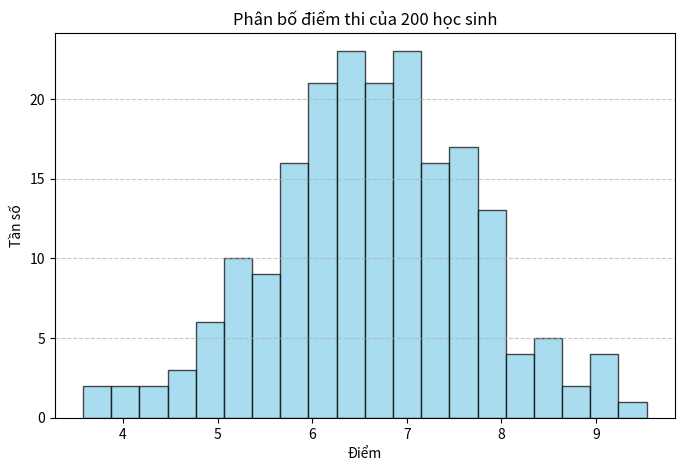

Python code for this plot:
# bai12_5.py
import matplotlib.pyplot as plt
import numpy as np

np.random.seed(1)
diem = np.random.normal(loc=6.5, scale=1.2, size=200)
diem = np.clip(diem, 0, 10)  # giới hạn 0-10

plt.figure(figsize=(8,5))
plt.hist(diem, bins=20, color='skyblue', edgecolor='black', alpha=0.7)
plt.title('Phân bố điểm thi của 200 học sinh')
plt.xlabel('Điểm')
plt.ylabel('Tần số')
plt.grid(axis='y', linestyle='--', alpha=0.7)
plt.savefig('histogram.png')
plt.show()
